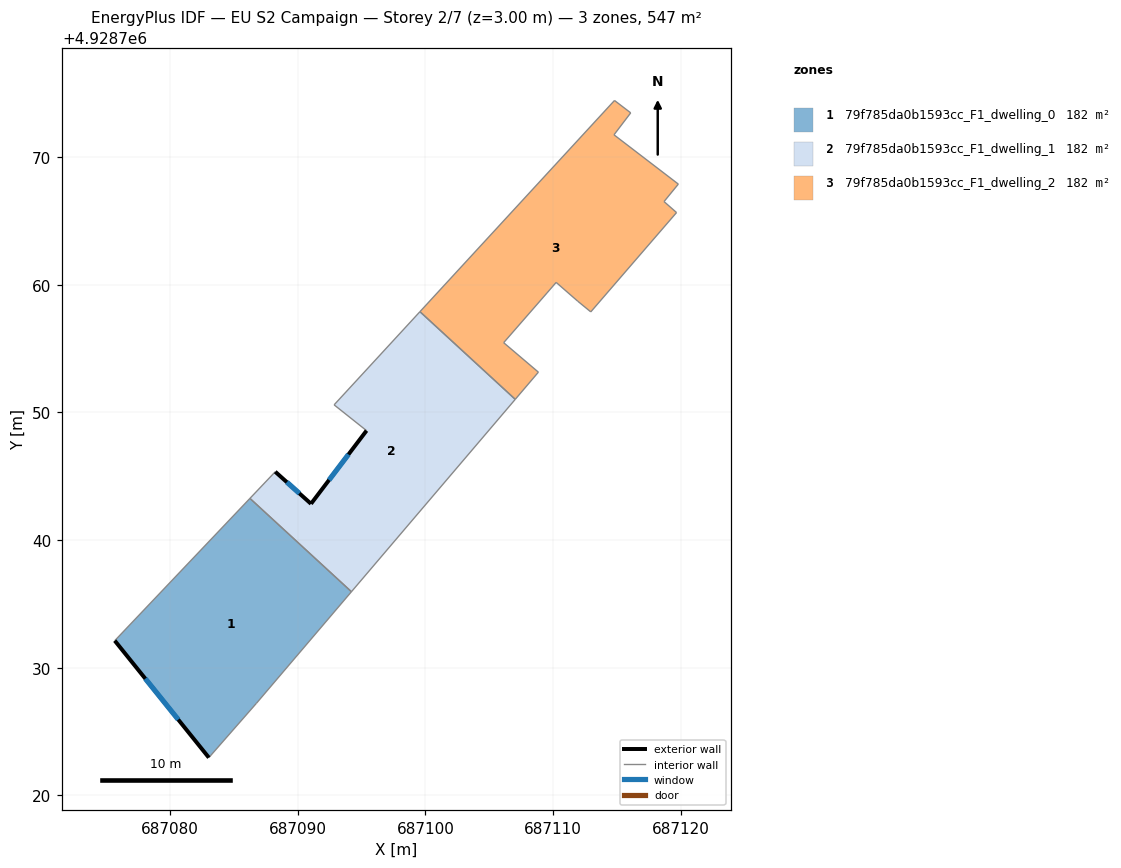
=== STOREY PLAN SPEC (per zone: floor XY polygon, exterior-wall plan segments, windows/doors) ===
zone 1: 79f785da0b1593cc_F1_dwelling_0  (182.5 m²)
  floor: (687086.77, 4928727.22) (687094.21, 4928735.96) (687086.26, 4928743.27) (687075.67, 4928732.12) (687083.04, 4928722.96)
  exterior wall: (687083.04, 4928722.96) – (687075.67, 4928732.12)  [11.8 m]
    window: (687080.65, 4928725.94) – (687078.07, 4928729.15)  [4.3 m²]
  interior walls: 4
zone 2: 79f785da0b1593cc_F1_dwelling_1  (182.5 m²)
  floor: (687094.21, 4928735.96) (687107.04, 4928751.02) (687099.58, 4928757.89) (687092.85, 4928750.59) (687095.39, 4928748.57) (687091.04, 4928742.84) (687088.24, 4928745.35) (687086.26, 4928743.27)
  exterior wall: (687091.04, 4928742.84) – (687095.39, 4928748.57)  [7.2 m]
    window: (687092.46, 4928744.71) – (687093.98, 4928746.71)  [2.6 m²]
  exterior wall: (687088.24, 4928745.35) – (687091.04, 4928742.84)  [3.8 m]
    window: (687089.15, 4928744.54) – (687090.13, 4928743.66)  [1.4 m²]
  interior walls: 6
zone 3: 79f785da0b1593cc_F1_dwelling_2  (182.5 m²)
  floor: (687112.96, 4928757.87) (687119.67, 4928765.65) (687118.69, 4928766.51) (687119.81, 4928767.88) (687114.77, 4928771.74) (687116.08, 4928773.46) (687114.81, 4928774.43) (687099.58, 4928757.89) (687107.04, 4928751.02) (687108.85, 4928753.15) (687106.13, 4928755.46) (687109.53, 4928759.36) (687110.24, 4928760.18) (687111.94, 4928758.70)
  interior walls: 14

=== DERIVED (storey summary) ===
Building: EU S2 Campaign
Storey: 2 of 7  (floor level z = 3.00 m)
Storey gross floor area: 547.4 m²
Zones on this storey: 3
  - 79f785da0b1593cc_F1_dwelling_0: floor 182.5 m²; exterior wall 11.8 m (35.3 m²); 1 window(s) 4.3 m²; WWR 12.2%
  - 79f785da0b1593cc_F1_dwelling_1: floor 182.5 m²; exterior wall 11.0 m (32.9 m²); 2 window(s) 4.0 m²; WWR 12.2%
  - 79f785da0b1593cc_F1_dwelling_2: floor 182.5 m²
Zone adjacency (shared interzone walls):
  - 79f785da0b1593cc_F1_dwelling_0 ↔ 79f785da0b1593cc_F1_dwelling_1
  - 79f785da0b1593cc_F1_dwelling_1 ↔ 79f785da0b1593cc_F1_dwelling_2